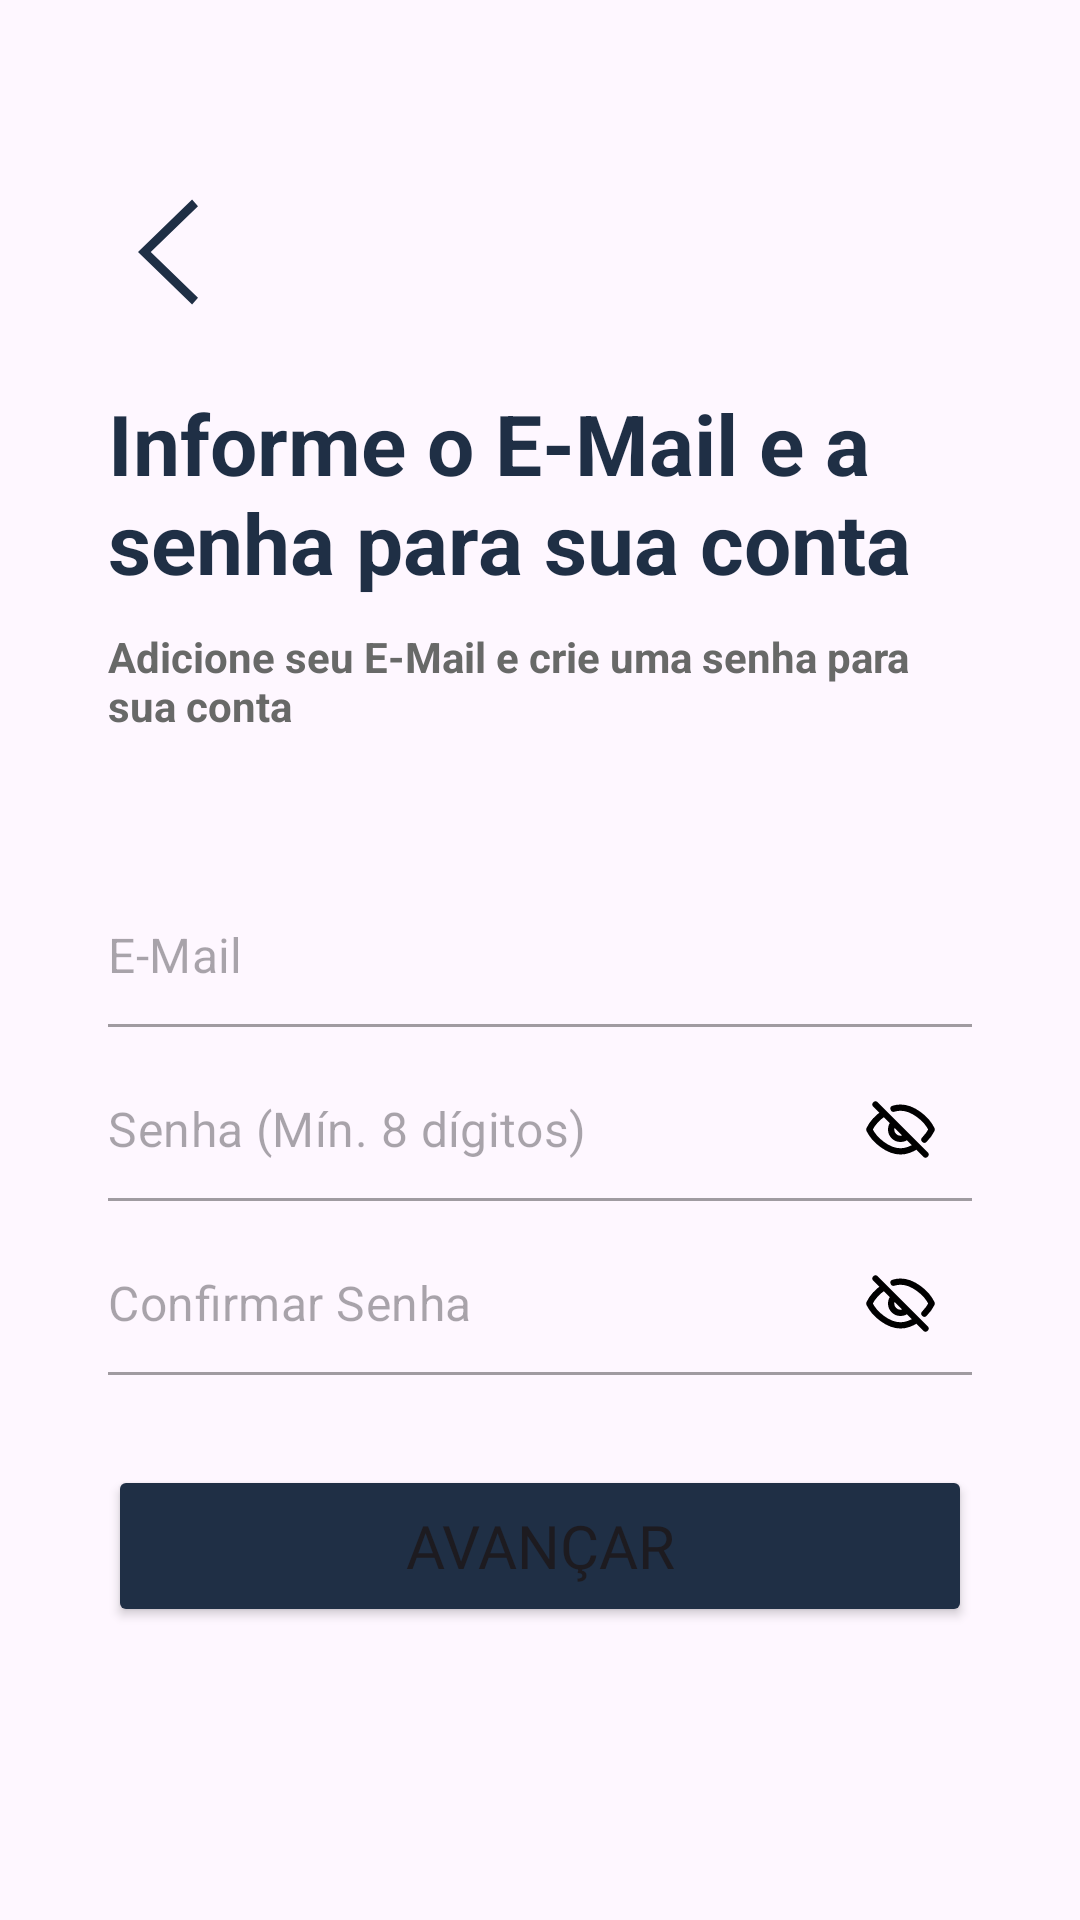

Reconstruct the res/layout file that produces this screen, plus the resources it refers to.
<!-- AndroidManifest.xml: application theme Theme.Bico -->
<!-- res/layout/activity_cadastro_prestador_email.xml -->
<?xml version="1.0" encoding="utf-8"?>
<androidx.constraintlayout.widget.ConstraintLayout xmlns:android="http://schemas.android.com/apk/res/android"
    xmlns:app="http://schemas.android.com/apk/res-auto"
    xmlns:tools="http://schemas.android.com/tools"
    android:id="@+id/main"
    android:layout_width="match_parent"
    android:layout_height="match_parent"
    tools:context=".Cadastro.CadPrestador.CadastroPrestadorEmail">

    
    <com.google.android.material.button.MaterialButton
        android:layout_width="40dp"
        android:layout_height="40dp"
        app:backgroundTint="@color/azul"
        android:background="@drawable/icseta_esquerda"
        android:layout_marginLeft="0dp"
        app:layout_constraintLeft_toLeftOf="@id/guideline1"
        app:layout_constraintTop_toTopOf="@id/guideline4"
        android:id="@+id/sair">
    </com.google.android.material.button.MaterialButton>

    
    <TextView
        android:id="@+id/TopText"
        android:layout_width="0dp"
        android:layout_height="wrap_content"
        android:layout_marginTop="25dp"
        android:layout_marginStart="0dp"
        android:text="@string/title_informe_email_senha"
        android:textColor="@color/azul"
        android:textSize="28sp"
        android:textStyle="bold"
        app:layout_constraintLeft_toLeftOf="@id/guideline1"
        app:layout_constraintRight_toRightOf="@id/guideline2"
        app:layout_constraintTop_toBottomOf="@id/sair" />

    
    <TextView
        android:id="@+id/subtexto"
        android:layout_width="0dp"
        android:layout_height="55dp"
        android:layout_marginTop="10dp"
        android:text="@string/label_adicione_email_senha"
        android:textColor="@color/cinza"
        android:textSize="14sp"
        android:textStyle="bold"
        app:layout_constraintEnd_toStartOf="@+id/guideline2"
        app:layout_constraintHorizontal_bias="0.0"
        app:layout_constraintStart_toStartOf="@+id/guideline1"
        app:layout_constraintTop_toBottomOf="@id/TopText" />

    <androidx.constraintlayout.widget.Guideline
        android:layout_width="wrap_content"
        android:layout_height="wrap_content"
        app:layout_constraintGuide_percent="0.1"
        android:orientation="vertical"
        android:id="@+id/guideline1"/>

    <androidx.constraintlayout.widget.Guideline
        android:layout_width="wrap_content"
        android:layout_height="wrap_content"
        app:layout_constraintGuide_percent="0.9"
        android:orientation="vertical"
        android:id="@+id/guideline2"/>

    <androidx.constraintlayout.widget.Guideline
        android:layout_width="wrap_content"
        android:layout_height="wrap_content"
        app:layout_constraintGuide_percent="0.9"
        android:orientation="horizontal"
        android:id="@+id/guideline3"/>

    <androidx.constraintlayout.widget.Guideline
        android:layout_width="wrap_content"
        android:layout_height="wrap_content"
        app:layout_constraintGuide_percent="0.1"
        android:orientation="horizontal"
        android:id="@+id/guideline4"/>

    <com.google.android.material.textfield.TextInputLayout
        android:id="@+id/tilEmail"
        android:layout_width="0dp"
        android:layout_height="wrap_content"
        app:layout_constraintStart_toStartOf="@id/guideline1"
        app:layout_constraintEnd_toEndOf="@id/guideline2"
        app:layout_constraintTop_toBottomOf="@id/subtexto"
        android:layout_marginTop="30dp"
        app:hintEnabled="false"
        style="@style/Widget.MaterialComponents.TextInputLayout.FilledBox"
        app:boxBackgroundColor="@android:color/transparent">

        <com.google.android.material.textfield.TextInputEditText
            android:id="@+id/editTextEmail"
            android:layout_width="match_parent"
            android:layout_height="wrap_content"
            android:minHeight="48dp"
            android:inputType="textEmailAddress"
            android:hint="@string/hint_email"
            android:paddingStart="0dp"
            android:paddingEnd="0dp"
            android:paddingTop="12dp"
            android:paddingBottom="12dp"
            android:background="@android:color/transparent"
            />
    </com.google.android.material.textfield.TextInputLayout>

    <com.google.android.material.textfield.TextInputLayout
        android:id="@+id/tilSenha"
        android:layout_width="0dp"
        android:layout_height="wrap_content"
        app:layout_constraintStart_toStartOf="@id/guideline1"
        app:layout_constraintEnd_toEndOf="@id/guideline2"
        app:layout_constraintTop_toBottomOf="@id/tilEmail"
        android:layout_marginTop="10dp"
        app:hintEnabled="false"
        app:passwordToggleEnabled="true"
        app:passwordToggleDrawable="@drawable/selector_senha_visibilidade"
        app:passwordToggleTint="@null"
        style="@style/Widget.MaterialComponents.TextInputLayout.FilledBox"
        app:boxBackgroundColor="@android:color/transparent">

        <com.google.android.material.textfield.TextInputEditText
            android:id="@+id/editTextSenha"
            android:layout_width="match_parent"
            android:layout_height="wrap_content"
            android:minHeight="48dp"
            android:inputType="textPassword"
            android:hint="@string/hint_senha_min_8"
            android:paddingStart="0dp"
            android:paddingEnd="0dp"
            android:paddingTop="12dp"
            android:paddingBottom="12dp"
            android:background="@android:color/transparent"
            />
    </com.google.android.material.textfield.TextInputLayout>

    <com.google.android.material.textfield.TextInputLayout
        android:id="@+id/tilConfirmarSenha"
        android:layout_width="0dp"
        android:layout_height="wrap_content"
        app:layout_constraintStart_toStartOf="@id/guideline1"
        app:layout_constraintEnd_toEndOf="@id/guideline2"
        app:layout_constraintTop_toBottomOf="@id/tilSenha"
        android:layout_marginTop="10dp"
        app:hintEnabled="false"
        app:passwordToggleEnabled="true"
        app:passwordToggleDrawable="@drawable/selector_senha_visibilidade"
        app:passwordToggleTint="@null"
        style="@style/Widget.MaterialComponents.TextInputLayout.FilledBox"
        app:boxBackgroundColor="@android:color/transparent">

        <com.google.android.material.textfield.TextInputEditText
            android:id="@+id/editTextConfirmarSenha"
            android:layout_width="match_parent"
            android:layout_height="wrap_content"
            android:minHeight="48dp"
            android:inputType="textPassword"
            android:hint="@string/hint_confirmar_senha"
            android:paddingStart="0dp"
            android:paddingEnd="0dp"
            android:paddingTop="12dp"
            android:paddingBottom="12dp"
            android:background="@android:color/transparent"
            />
    </com.google.android.material.textfield.TextInputLayout>



    
    <Button
        android:id="@+id/buttonAvancar"
        android:layout_width="0dp"
        android:layout_height="54dp"
        android:backgroundTint="@color/azul"
        android:layout_marginTop="30dp"
        android:text="@string/btn_avancar"
        android:fontFamily="@font/roboto_bold"
        android:textSize="20sp"
        app:cornerRadius="8dp"
        app:layout_constraintEnd_toStartOf="@+id/guideline2"
        app:layout_constraintStart_toStartOf="@+id/guideline1"
        app:layout_constraintTop_toBottomOf="@+id/tilConfirmarSenha" />

</androidx.constraintlayout.widget.ConstraintLayout>
<!-- resources referenced by this layout -->
<resources>
  <color name="azul">#1F2F45</color>
  <color name="cinza">#686968</color>
  <!-- drawable icseta_esquerda (drawable) -->
  <vector xmlns:android="http://schemas.android.com/apk/res/android" android:height="32dp" android:viewportHeight="1024" android:viewportWidth="1024" android:width="32dp">
        
      <path android:fillColor="@color/azul" android:pathData="M768,903.2l-50.4,56.8L256,512l461.6,-448 50.4,56.8L364.9,512z"/>
      
  </vector>
  <!-- drawable selector_senha_visibilidade (drawable) -->
  <?xml version="1.0" encoding="utf-8"?>
  <selector xmlns:android="http://schemas.android.com/apk/res/android">
      <item android:drawable="@drawable/olho_aberto" android:state_checked="true" />
      <item android:drawable="@drawable/olho_fechado" />
  </selector>
  <string name="btn_avancar">Avançar</string>
  <string name="hint_confirmar_senha">Confirmar Senha</string>
  <string name="hint_email">E-Mail</string>
  <string name="hint_senha_min_8">Senha (Mín. 8 dígitos)</string>
  <string name="label_adicione_email_senha">Adicione seu E-Mail e crie uma senha para sua conta</string>
  <string name="title_informe_email_senha">Informe o E-Mail e a senha para sua conta</string>
  <style name="Theme.Bico" parent="Base.Theme.Bico" />
  <!-- drawable olho_aberto (drawable) -->
  <vector xmlns:android="http://schemas.android.com/apk/res/android" android:height="25dp" android:viewportHeight="24" android:viewportWidth="24" android:width="25dp">
        
      <path android:fillColor="#00000000" android:fillType="evenOdd" android:pathData="M22,12C20.253,15.576 15.877,19 12,19C8.122,19 3.746,15.576 2,12" android:strokeColor="#000000" android:strokeLineCap="round" android:strokeLineJoin="round" android:strokeWidth="2"/>
        
      <path android:fillColor="#00000000" android:fillType="evenOdd" android:pathData="M22,12C20.253,8.424 15.878,5 12,5C8.123,5 3.746,8.423 2,12" android:strokeColor="#000000" android:strokeLineCap="round" android:strokeLineJoin="round" android:strokeWidth="2"/>
        
      <path android:fillColor="#00000000" android:pathData="M15,12C15,13.657 13.657,15 12,15C10.343,15 9,13.657 9,12C9,10.343 10.343,9 12,9C13.657,9 15,10.343 15,12Z" android:strokeColor="#000000" android:strokeLineCap="round" android:strokeLineJoin="round" android:strokeWidth="2"/>
      
  </vector>
  <!-- drawable olho_fechado (drawable) -->
  <vector xmlns:android="http://schemas.android.com/apk/res/android" android:height="25dp" android:viewportHeight="24" android:viewportWidth="24" android:width="25dp">
        
      <path android:fillColor="#00000000" android:pathData="M4,4L9.879,9.879M20,20L14.121,14.121M9.879,9.879C9.336,10.422 9,11.172 9,12C9,13.657 10.343,15 12,15C12.828,15 13.578,14.664 14.121,14.121M9.879,9.879L14.121,14.121M6.768,6.768C4.728,8.099 2.964,10.026 2,12C3.746,15.576 8.122,19 12,19C13.738,19 15.575,18.312 17.232,17.232M9.761,5.347C10.511,5.123 11.265,5 12,5C15.878,5 20.253,8.424 22,12C21.448,13.13 20.634,14.245 19.655,15.241" android:strokeColor="#000000" android:strokeLineCap="round" android:strokeLineJoin="round" android:strokeWidth="2"/>
      
  </vector>
  <style name="Base.Theme.Bico" parent="Theme.Material3.Light.NoActionBar">
  
          
          <item name="android:statusBarColor">@color/saborBranco</item>
          <item name="android:windowLightStatusBar">true</item>
  
          
          <item name="android:navigationBarColor">@android:color/white</item>
          <item name="android:windowLightNavigationBar" tools:targetApi="27">true</item>
      </style>
  <color name="saborBranco">#F8F6F7</color>
</resources>
